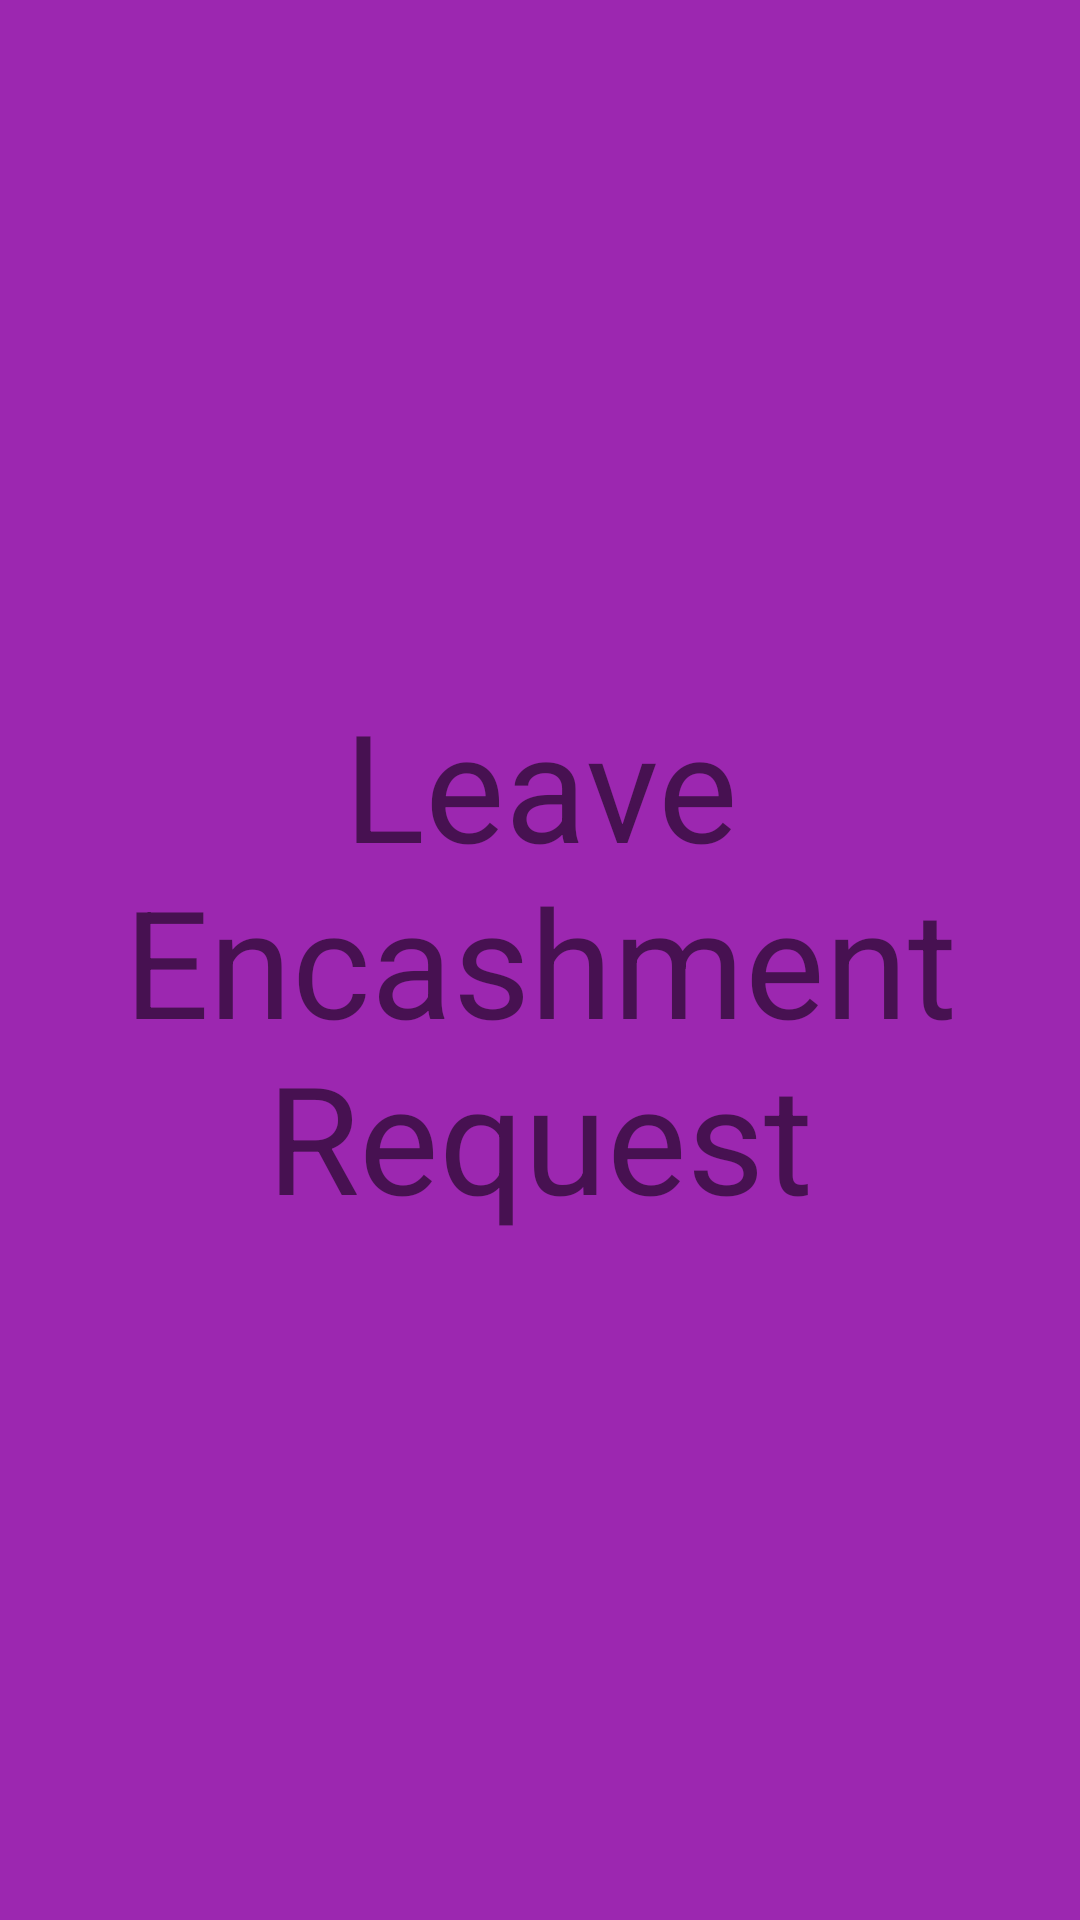

Produce the Android XML layout that renders to this screen, including the resource entries it uses.
<!-- AndroidManifest.xml: application theme Theme.Navigation -->
<!-- res/layout/leave_encashment_request_fragment.xml -->
<?xml version="1.0" encoding="utf-8"?>
<FrameLayout xmlns:android="http://schemas.android.com/apk/res/android"
    xmlns:tools="http://schemas.android.com/tools"
    android:layout_width="match_parent"
    android:layout_height="match_parent"
    tools:context=".ui.LeaveEncashmentRequest.LeaveEncashmentRequestFragment">

    <RelativeLayout
        android:layout_width="match_parent"
        android:layout_height="match_parent"
        android:background="#9C27B0">

        <TextView
            android:layout_width="wrap_content"
            android:layout_height="wrap_content"
            android:text="Leave Encashment Request"
            android:gravity="center"
            android:textSize="50dp"
            android:layout_centerInParent="true"/>
    </RelativeLayout>
</FrameLayout>
<!-- resources referenced by this layout -->
<resources>
  <style name="Theme.Navigation" parent="Theme.MaterialComponents.DayNight.DarkActionBar">
          
          <item name="colorPrimary">@color/mainColorBlue</item>
          <item name="colorPrimaryVariant">@color/maindeepcolorblue</item>
          <item name="colorOnPrimary">@color/white</item>
          
          <item name="colorSecondary">@color/teal_200</item>
          <item name="colorSecondaryVariant">@color/teal_700</item>
          <item name="colorOnSecondary">@color/black</item>
          
          <item name="android:statusBarColor" tools:targetApi="l">?attr/colorPrimaryVariant</item>
          
      </style>
  <color name="mainColorBlue">#249AF5</color>
  <color name="maindeepcolorblue">#02467A</color>
  <color name="white">#FFFFFFFF</color>
  <color name="teal_200">#FF03DAC5</color>
  <color name="teal_700">#FF018786</color>
  <color name="black">#FF000000</color>
</resources>
